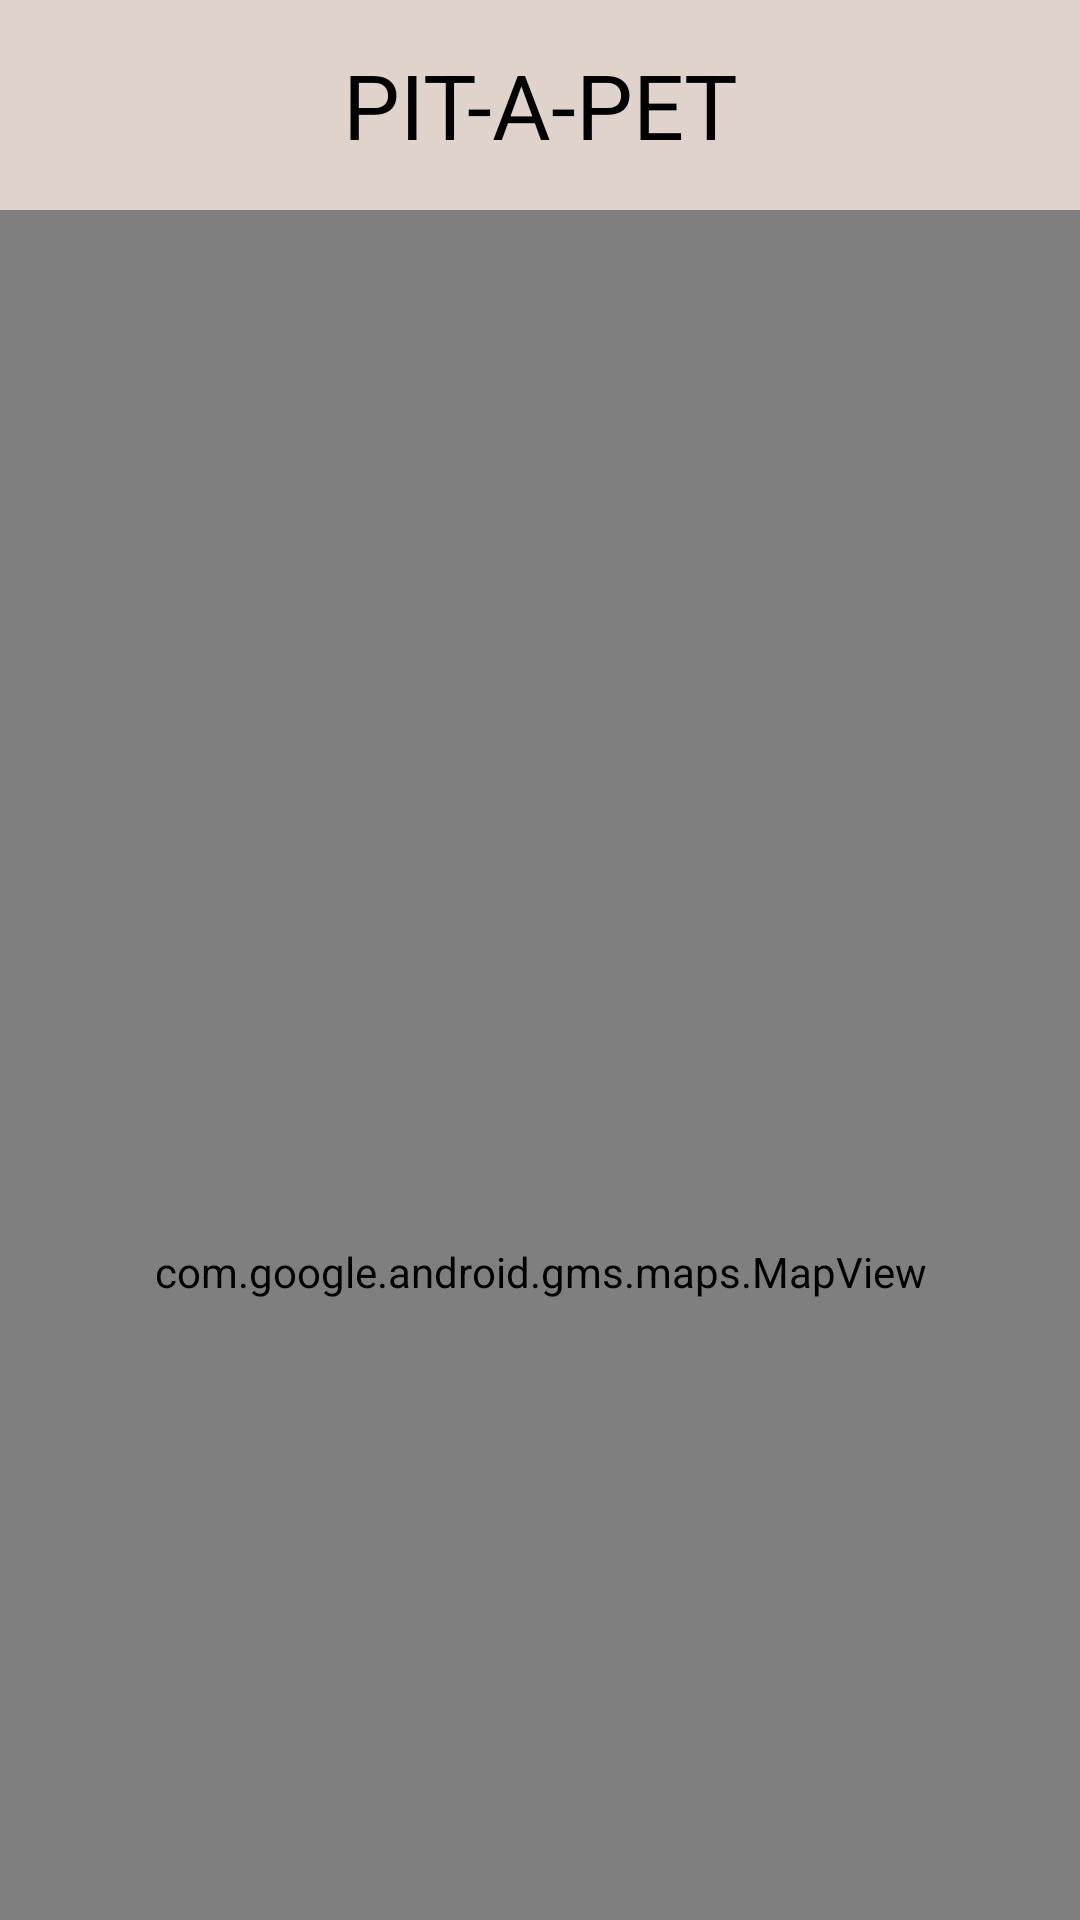

Android layout source for this screen:
<!-- AndroidManifest.xml: application theme Theme.Pit_a_Pet -->
<!-- res/layout/fragment_map.xml -->
<?xml version="1.0" encoding="utf-8"?>
<FrameLayout xmlns:android="http://schemas.android.com/apk/res/android"
    xmlns:app="http://schemas.android.com/apk/res-auto"
    xmlns:tools="http://schemas.android.com/tools"
    android:layout_width="match_parent"
    android:layout_height="match_parent"
    android:background="#E0DADC"
    tools:context=".MapFragment" >

    <androidx.constraintlayout.widget.ConstraintLayout
        android:layout_width="match_parent"
        android:layout_height="match_parent">

        <TextView
            android:id="@+id/textview90"
            android:layout_width="match_parent"
            android:layout_height="70dp"
            android:background="#DFD3CB"
            android:gravity="center"
            android:text="PIT-A-PET"
            android:textColor="@color/black"
            android:textSize="30sp"
            app:layout_constraintStart_toStartOf="parent"
            app:layout_constraintTop_toTopOf="parent" />

        <com.google.android.gms.maps.MapView
            android:id="@+id/mapView"
            android:layout_width="match_parent"
            android:layout_height="708dp"
            app:layout_constraintStart_toStartOf="parent"
            app:layout_constraintTop_toBottomOf="@+id/textview90" />

    </androidx.constraintlayout.widget.ConstraintLayout>

</FrameLayout>
<!-- resources referenced by this layout -->
<resources>
  <style name="Theme.Pit_a_Pet" parent="Theme.MaterialComponents.DayNight.DarkActionBar">
          
          <item name="windowNoTitle">true</item>
          <item name="colorPrimary">@color/purple_500</item>
          <item name="colorPrimaryVariant">@color/purple_700</item>
          <item name="colorOnPrimary">@color/white</item>
          
          <item name="colorSecondary">@color/teal_200</item>
          <item name="colorSecondaryVariant">@color/teal_700</item>
          <item name="colorOnSecondary">@color/black</item>
          
          <item name="android:statusBarColor">?attr/colorPrimaryVariant</item>
          
      </style>
  <!-- not gathered from this repository: default colours our renderer supplied (Android Studio template values) -->
  <color name="purple_500">#FF6200EE</color>
  <color name="purple_700">#FF3700B3</color>
  <color name="teal_200">#FF03DAC5</color>
  <color name="teal_700">#FF018786</color>
  <color name="black">#FF000000</color>
  <color name="white">#FFFFFFFF</color>
</resources>
